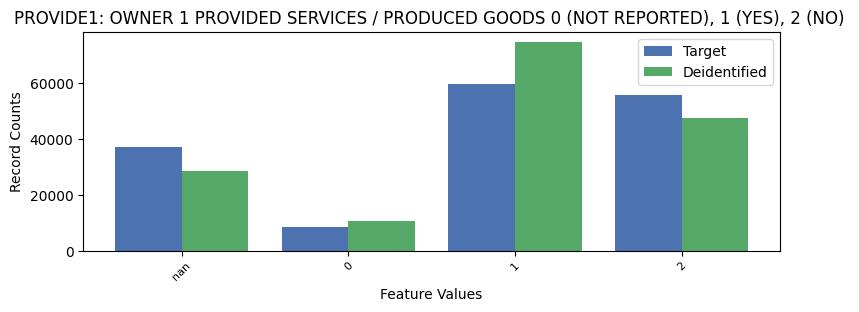

Values plotted in this chart, from the file beside it:
PROVIDE1, PROVIDE1, count_target, count_deidentified
-1, nan, 37180, 28543
0, 0, 8508, 10563
1, 1, 59681, 74520
2, 2, 55710, 47453
